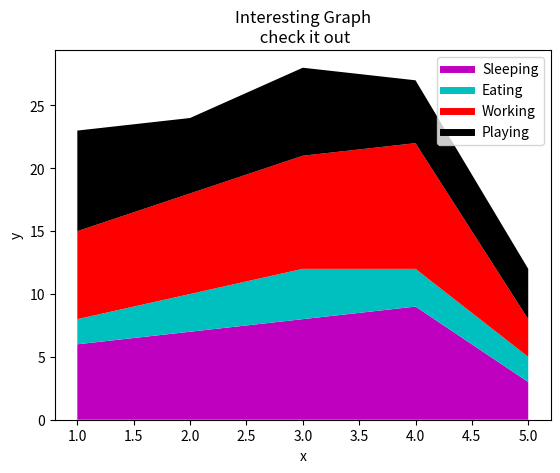

Write Python code to recreate this figure.
import matplotlib.pyplot as plt
days= [1,2,3,4,5]
sleeping = [6,7,8,9,3]
eating = [2,3,4,3,2]
working = [7,8,9,10,3]
playing = [8,6,7,5,4]

plt.plot([],[],color='m', label='Sleeping',linewidth=5)
plt.plot([],[],color='c', label='Eating',linewidth=5)
plt.plot([],[],color='r', label='Working',linewidth=5)
plt.plot([],[],color='k', label='Playing',linewidth=5)

plt.stackplot(days,sleeping,eating,working,playing,colors=['m','c','r','k'])

#plt.scatter(x,y, label='skitscat',color='k',marker ='X',s=100)
plt.xlabel('x')
plt.ylabel('y')
plt.title('Interesting Graph\n check it out')
plt.legend()

plt.show()
